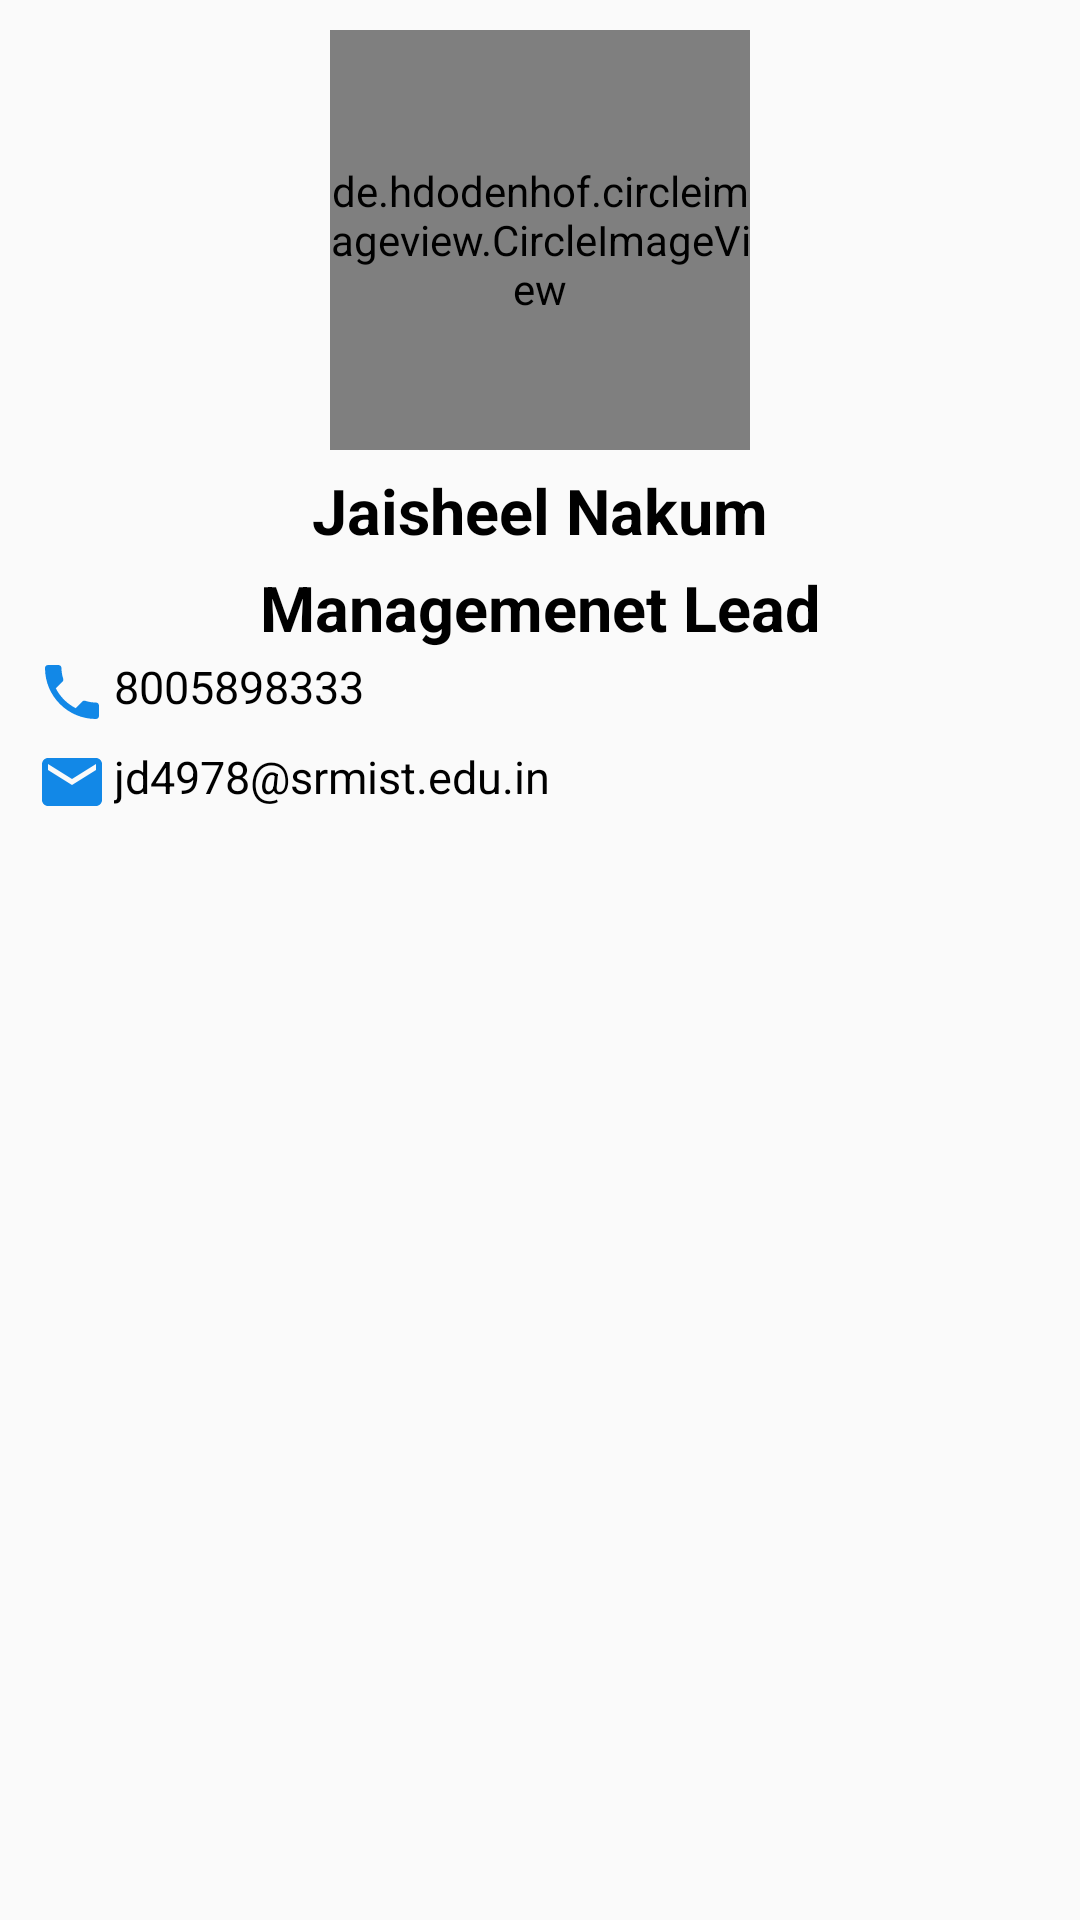

Android layout source for this screen:
<!-- AndroidManifest.xml: application theme Theme.Csi -->
<!-- res/layout/fragment_managementlead_fragment.xml -->
<?xml version="1.0" encoding="utf-8"?>
<LinearLayout xmlns:android="http://schemas.android.com/apk/res/android"
    xmlns:tools="http://schemas.android.com/tools"
    android:layout_width="match_parent"
    android:layout_height="match_parent"
    xmlns:app="http://schemas.android.com/apk/res-auto"
    android:orientation="vertical"
    tools:context=".Managementlead_fragment">

    
    <de.hdodenhof.circleimageview.CircleImageView
        app:civ_border_color="#0A486C"
        app:civ_border_width="2dp"
        android:id="@+id/image_president"
        android:layout_width="140dp"
        android:layout_height="140dp"
        android:src="@drawable/jaisheel"
        android:scaleType="centerCrop"
        android:layout_gravity="center_horizontal"
        android:layout_marginTop="10dp"/>

    <TextView
        android:id="@+id/name_president"
        android:layout_width="wrap_content"
        android:layout_height="wrap_content"
        android:text="Jaisheel Nakum"
        android:textSize="21dp"
        android:textStyle="bold"
        android:textColor="@color/black"
        android:layout_gravity="center_horizontal"
        android:layout_marginTop="6dp"/>

    <TextView
        android:id="@+id/post_president"
        android:layout_width="wrap_content"
        android:layout_height="wrap_content"
        android:text="Managemenet Lead"
        android:textSize="21dp"
        android:textStyle="bold"
        android:textColor="@color/black"
        android:layout_gravity="center_horizontal"
        android:layout_marginTop="4dp"/>

    <TextView
        android:id="@+id/phone_managlead"
        android:layout_width="wrap_content"
        android:layout_height="wrap_content"
        android:drawableLeft="@drawable/baseline_phone_24"
        android:drawablePadding="2dp"
        android:text="8005898333"
        android:textSize="15dp"
        android:padding="2dp"
        android:textColor="@color/black"
        android:layout_marginLeft="10dp"
        />

    <TextView
        android:id="@+id/email_applead"
        android:layout_width="wrap_content"
        android:layout_height="wrap_content"
        android:drawableLeft="@drawable/baseline_phone_24"
        android:drawablePadding="2dp"
        android:text="jd4978@srmist.edu.in"
        android:textSize="15dp"
        android:padding="2dp"
        android:drawableStart="@drawable/baseline_email_24"
        android:layout_marginTop="2dp"
        android:textColor="@color/black"
        android:layout_marginLeft="10dp"
        />

</LinearLayout>
<!-- resources referenced by this layout -->
<resources>
  <!-- drawable baseline_email_24 (drawable) -->
  <vector android:height="24dp" android:tint="#1288E7"
      android:viewportHeight="24" android:viewportWidth="24"
      android:width="24dp" xmlns:android="http://schemas.android.com/apk/res/android">
      <path android:fillColor="@android:color/white" android:pathData="M20,4L4,4c-1.1,0 -1.99,0.9 -1.99,2L2,18c0,1.1 0.9,2 2,2h16c1.1,0 2,-0.9 2,-2L22,6c0,-1.1 -0.9,-2 -2,-2zM20,8l-8,5 -8,-5L4,6l8,5 8,-5v2z"/>
  </vector>
  <!-- drawable baseline_phone_24 (drawable) -->
  <vector android:height="24dp" android:tint="#1288E7"
      android:viewportHeight="24" android:viewportWidth="24"
      android:width="24dp" xmlns:android="http://schemas.android.com/apk/res/android">
      <path android:fillColor="@android:color/white" android:pathData="M6.62,10.79c1.44,2.83 3.76,5.14 6.59,6.59l2.2,-2.2c0.27,-0.27 0.67,-0.36 1.02,-0.24 1.12,0.37 2.33,0.57 3.57,0.57 0.55,0 1,0.45 1,1V20c0,0.55 -0.45,1 -1,1 -9.39,0 -17,-7.61 -17,-17 0,-0.55 0.45,-1 1,-1h3.5c0.55,0 1,0.45 1,1 0,1.25 0.2,2.45 0.57,3.57 0.11,0.35 0.03,0.74 -0.25,1.02l-2.2,2.2z"/>
  </vector>
  <!-- drawable jaisheel: jpg bitmap (drawable, 80548 bytes) -->
  <style name="Theme.Csi" parent="Theme.AppCompat.DayNight.NoActionBar">
          
          <item name="colorPrimary">@color/purple_500</item>
          <item name="colorPrimaryVariant">@color/purple_700</item>
          <item name="colorOnPrimary">@color/white</item>
          
          <item name="colorSecondary">@color/teal_200</item>
          <item name="colorSecondaryVariant">@color/teal_700</item>
          <item name="colorOnSecondary">@color/black</item>
          
          <item name="android:statusBarColor">?attr/colorPrimaryVariant</item>
          
          <item name="bottomSheetDialogTheme">@style/AppBottomSheetDialogTheme</item>
      </style>
  <style name="AppBottomSheetDialogTheme" parent="Theme.Design.Light.BottomSheetDialog">
          <item name="bottomSheetStyle">@style/AppModalStyle</item>
      </style>
  <style name="AppModalStyle" parent="Widget.Design.BottomSheet.Modal">
          <item name="android:background">@drawable/rounded_corner_bottomsheet</item>
      </style>
  <!-- drawable rounded_corner_bottomsheet (drawable) -->
  <?xml version="1.0" encoding="utf-8"?>
  <shape xmlns:android="http://schemas.android.com/apk/res/android">
  
      <solid
          android:color="@color/white"/>
      <corners
          android:topLeftRadius="20dp"
          android:topRightRadius="20dp"
          />
  </shape>
  <!-- not gathered from this repository: default colours our renderer supplied (Android Studio template values) -->
  <color name="purple_500">#FF6200EE</color>
  <color name="purple_700">#FF3700B3</color>
  <color name="teal_200">#FF03DAC5</color>
  <color name="teal_700">#FF018786</color>
  <color name="black">#FF000000</color>
  <color name="white">#FFFFFFFF</color>
</resources>
